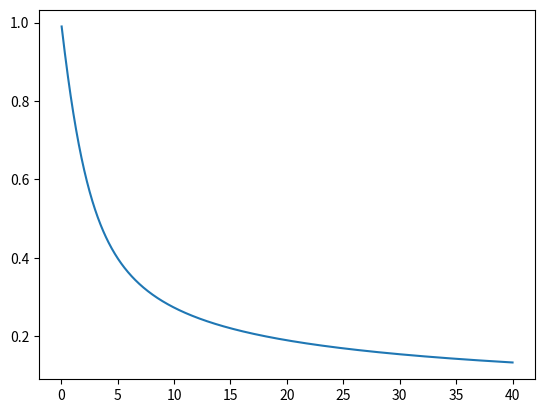

Reproduce this figure in Python.
import numpy as np
import matplotlib.pyplot as plt
gl = np.linspace(0, 40, 1000)
dv = np.sqrt(gl / np.log((np.exp(gl) + 1) / 2) - 1)
plt.plot(gl, dv)
plt.show()
